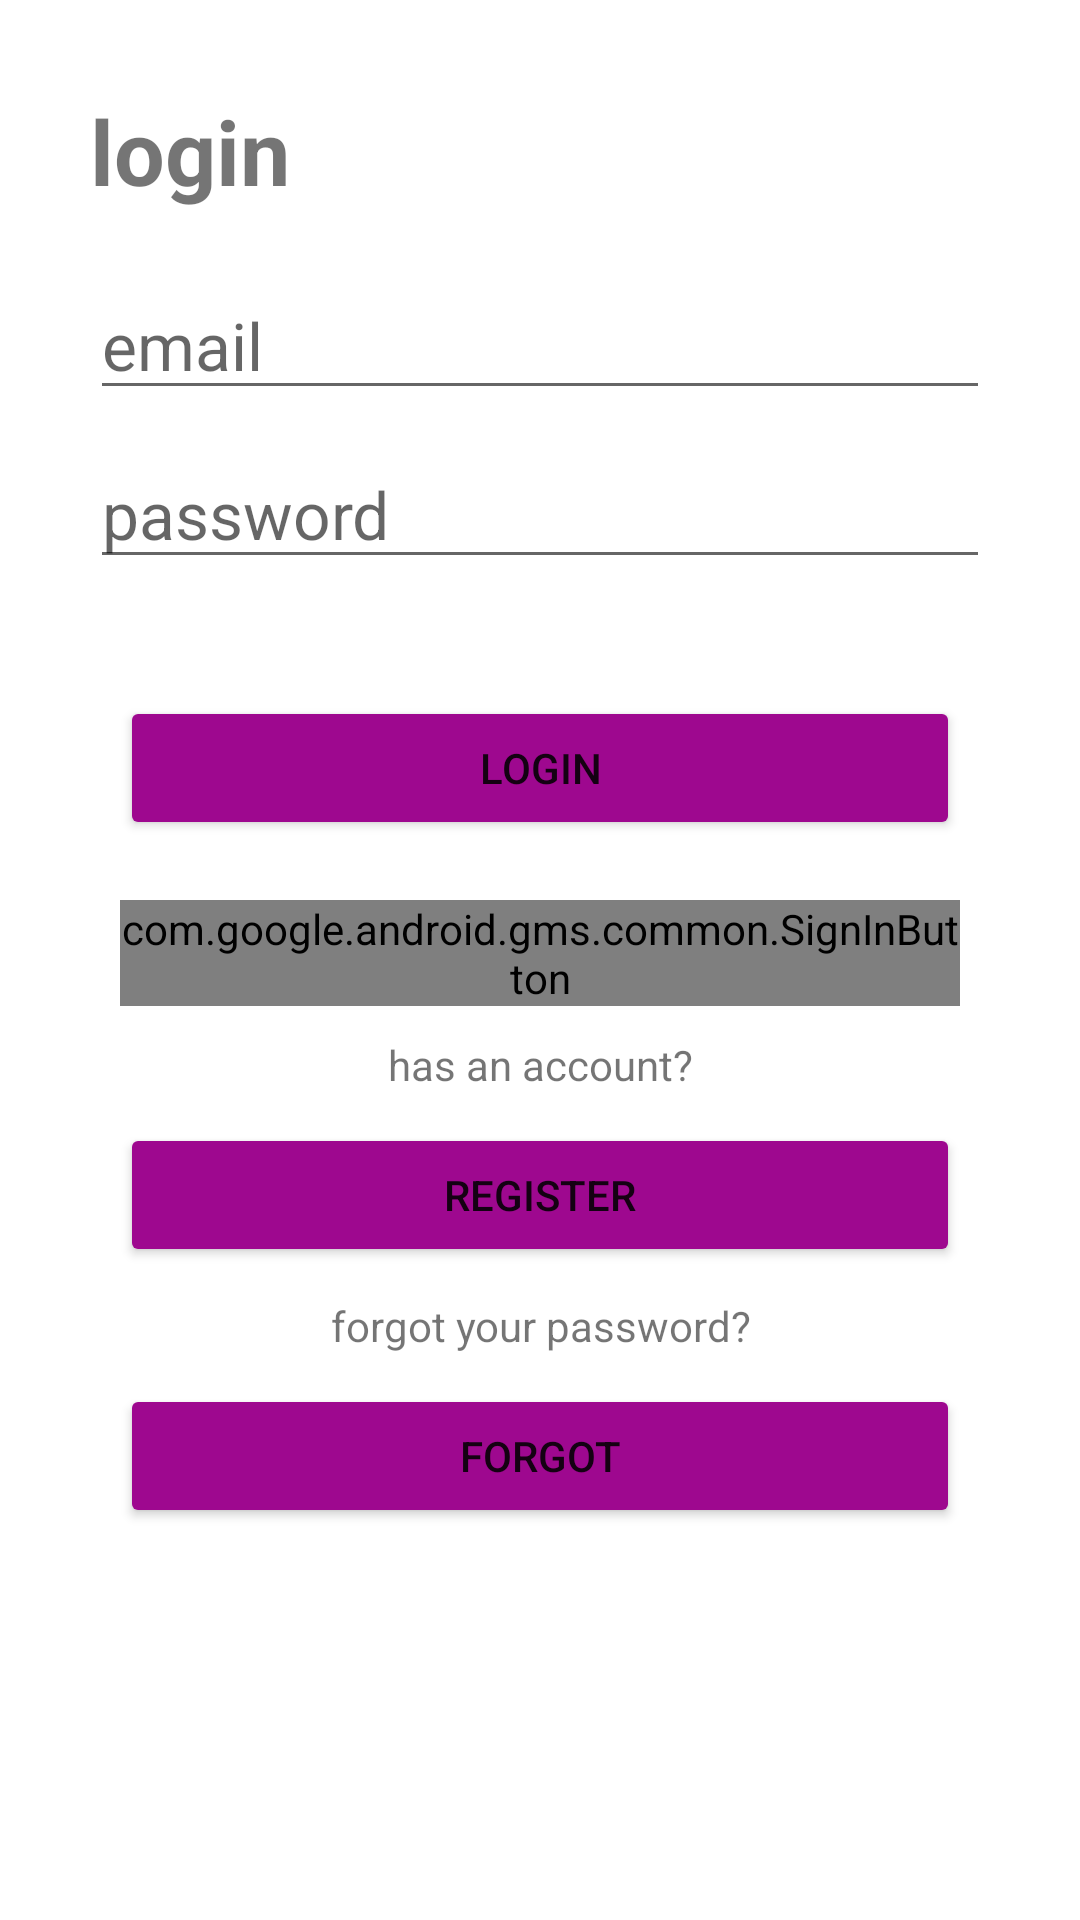

The Android layout XML behind this screen, and the referenced resources:
<!-- AndroidManifest.xml: application theme Theme.Beefood -->
<!-- res/layout/layout_auth_login.xml -->
<?xml version="1.0" encoding="utf-8"?>
<androidx.constraintlayout.widget.ConstraintLayout xmlns:android="http://schemas.android.com/apk/res/android"
    xmlns:app="http://schemas.android.com/apk/res-auto"
    xmlns:tools="http://schemas.android.com/tools"
    android:layout_width="match_parent"
    android:layout_height="match_parent"
    tools:context=".auth.Login">



    <LinearLayout
        android:layout_width="match_parent"
        android:layout_height="match_parent"
        android:orientation="vertical"
        android:layout_margin="15dp"
        android:padding="15dp">
        <TextView
            android:layout_width="match_parent"
            android:layout_height="wrap_content"
            android:text="@string/login"
            android:layout_marginBottom="20dp"
            android:textSize="30sp"
            android:textStyle="bold
"/>
        <EditText
            android:id="@+id/input_email"
            android:layout_width="match_parent"
            android:layout_height="wrap_content"
            android:inputType="text"
            android:hint="@string/email"
            android:textSize="22sp"
            android:layout_marginBottom="10dp"/>

        <EditText
            android:id="@+id/input_pass"
            android:layout_width="match_parent"
            android:layout_height="wrap_content"
            android:inputType="textPassword"
            android:hint="@string/password"
            android:textSize="22sp"
            android:layout_marginBottom="10dp"/>

        <TextView
            android:id="@+id/error_text"
            android:layout_width="wrap_content"
            android:layout_height="wrap_content"
            android:textColor="@color/red_error"/>

        <Button
            android:id="@+id/loginButton"
            android:layout_width="match_parent"
            android:layout_margin="10dp"
            android:layout_height="wrap_content"
            android:text="@string/login"
            android:backgroundTint="@color/pink_p_darker"
            />

        <com.google.android.gms.common.SignInButton
            android:id="@+id/sign_in_button"
            android:layout_width="match_parent"
            android:layout_height="wrap_content"
            android:layout_margin="10dp"
            />

        <TextView
            android:layout_width="match_parent"
            android:layout_height="wrap_content"
            android:text="@string/has_an_account"
            android:textAlignment="center"/>

        <Button
            android:id="@+id/redirectRegisterButton"
            android:layout_width="match_parent"
            android:layout_height="wrap_content"
            android:text="@string/register"
            android:backgroundTint="@color/pink_p_darker"
            android:layout_margin="10dp"
            />

        <TextView
            android:layout_width="match_parent"
            android:layout_height="wrap_content"
            android:textAlignment="center"
            android:text="@string/forgot_your_password" />

        <Button
            android:id="@+id/redirectForgotButton"
            android:layout_width="match_parent"
            android:layout_height="wrap_content"
            android:text="@string/forgot"
            android:backgroundTint="@color/pink_p_darker"
            android:layout_margin="10dp"/>

    </LinearLayout>

</androidx.constraintlayout.widget.ConstraintLayout>
<!-- resources referenced by this layout -->
<resources>
  <color name="pink_p_darker">#9E088F</color>
  <color name="red_error">#F83C3C</color>
  <string name="email">email</string>
  <string name="forgot">forgot</string>
  <string name="forgot_your_password">forgot your password?</string>
  <string name="has_an_account">has an account?</string>
  <string name="login">login</string>
  <string name="password">password</string>
  <string name="register">register</string>
  <style name="Theme.Beefood" parent="Theme.MaterialComponents.DayNight.DarkActionBar">
          
          <item name="colorPrimary">@color/purple_500</item>
          <item name="colorPrimaryVariant">@color/purple_700</item>
          <item name="colorOnPrimary">@color/white</item>
          
          <item name="colorSecondary">@color/teal_200</item>
          <item name="colorSecondaryVariant">@color/teal_700</item>
          <item name="colorOnSecondary">@color/black</item>
          
          <item name="android:statusBarColor" tools:targetApi="l">?attr/colorPrimaryVariant</item>
          
      </style>
  <color name="purple_500">#FF6200EE</color>
  <color name="purple_700">#FF3700B3</color>
  <color name="white">#FFFFFFFF</color>
  <color name="teal_200">#FF03DAC5</color>
  <color name="teal_700">#FF018786</color>
  <color name="black">#FF000000</color>
</resources>
